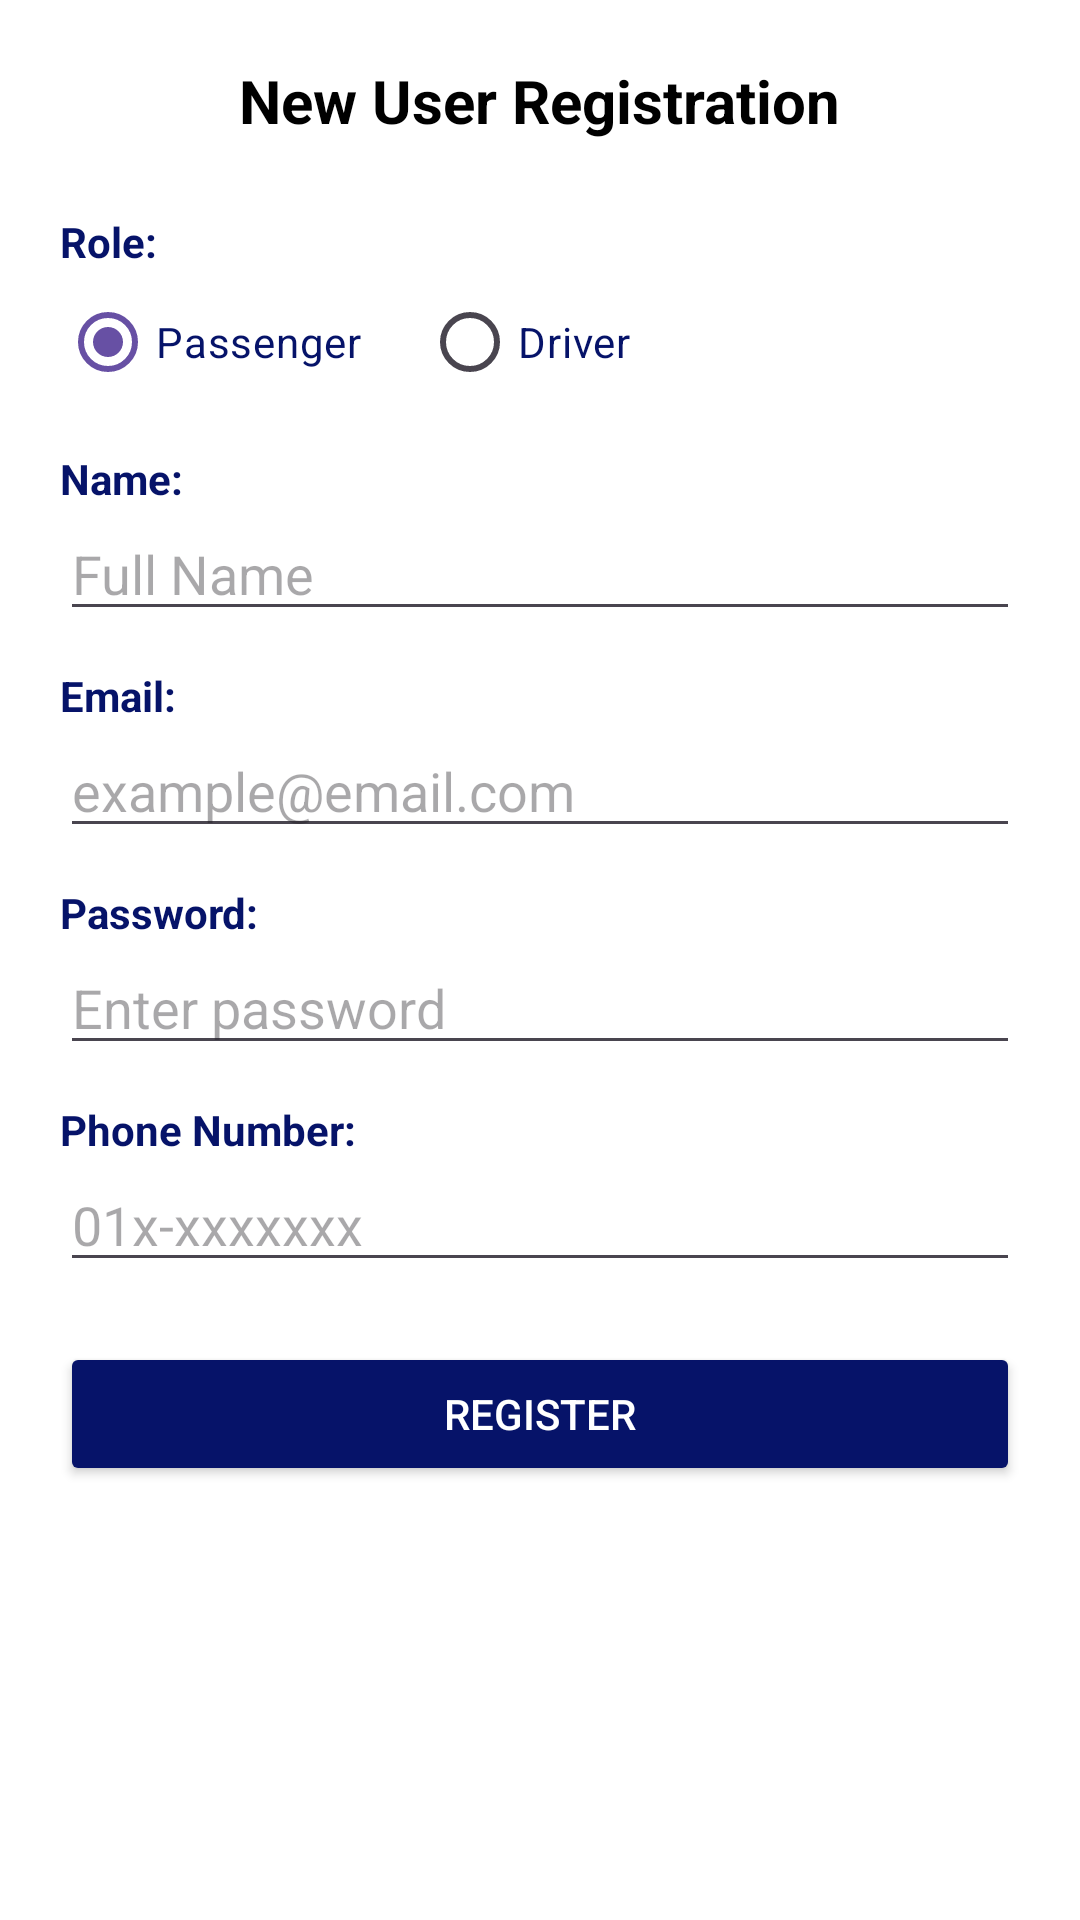

Write the Android layout XML for this screen, with the resource values it uses.
<!-- AndroidManifest.xml: application theme Theme.Kucingputih -->
<!-- res/layout/activity_register.xml -->
<?xml version="1.0" encoding="utf-8"?>
<ScrollView xmlns:android="http://schemas.android.com/apk/res/android"
    android:layout_width="match_parent"
    android:layout_height="match_parent"
    android:background="#FFFFFF"
    android:fillViewport="true"
    android:padding="20dp">

    <LinearLayout
        android:layout_width="match_parent"
        android:layout_height="wrap_content"
        android:orientation="vertical">

        <TextView
            android:layout_width="wrap_content"
            android:layout_height="wrap_content"
            android:layout_gravity="center_horizontal"
            android:layout_marginBottom="24dp"
            android:text="New User Registration"
            android:textColor="#000000"
            android:textSize="20sp"
            android:textStyle="bold" />

        <TextView
            android:layout_width="match_parent"
            android:layout_height="wrap_content"
            android:text="Role:"
            android:textColor="#061369"
            android:textStyle="bold" />

        <RadioGroup
            android:id="@+id/rgRole"
            android:layout_width="match_parent"
            android:layout_height="wrap_content"
            android:layout_marginBottom="12dp"
            android:orientation="horizontal">

            <RadioButton
                android:id="@+id/rbPassenger"
                android:layout_width="wrap_content"
                android:layout_height="wrap_content"
                android:layout_marginEnd="20dp"
                android:checked="true"
                android:text="Passenger"
                android:textColor="#061369" />

            <RadioButton
                android:id="@+id/rbDriver"
                android:layout_width="wrap_content"
                android:layout_height="wrap_content"
                android:text="Driver"
                android:textColor="#061369" />
        </RadioGroup>

        <TextView
            android:layout_width="match_parent"
            android:layout_height="wrap_content"
            android:text="Name:"
            android:textColor="#061369"
            android:textStyle="bold" />
        <EditText
            android:id="@+id/edtName"
            android:layout_width="match_parent"
            android:layout_height="wrap_content"
            android:layout_marginBottom="12dp"
            android:hint="Full Name" />

        <TextView
            android:layout_width="match_parent"
            android:layout_height="wrap_content"
            android:text="Email:"
            android:textColor="#061369"
            android:textStyle="bold" />
        <EditText
            android:id="@+id/edtEmail"
            android:layout_width="match_parent"
            android:layout_height="wrap_content"
            android:layout_marginBottom="12dp"
            android:hint="example@email.com"
            android:inputType="textEmailAddress" />

        <TextView
            android:layout_width="match_parent"
            android:layout_height="wrap_content"
            android:text="Password:"
            android:textColor="#061369"
            android:textStyle="bold" />
        <EditText
            android:id="@+id/edtPassword"
            android:layout_width="match_parent"
            android:layout_height="wrap_content"
            android:layout_marginBottom="12dp"
            android:hint="Enter password"
            android:inputType="textPassword" />

        <LinearLayout
            android:id="@+id/layoutDriverFields"
            android:layout_width="match_parent"
            android:layout_height="wrap_content"
            android:orientation="vertical"
            android:visibility="gone">

            <TextView
            android:layout_width="match_parent"
            android:layout_height="wrap_content"
            android:text="Car Plate Number:"
            android:textColor="#061369"
            android:textStyle="bold" />

            <EditText
                android:id="@+id/edtPlateNumber"
                android:layout_width="match_parent"
                android:layout_height="wrap_content"
                android:hint="AAA 1234" />

            <TextView
                android:layout_width="match_parent"
                android:layout_height="wrap_content"
                android:text="Car Model:"
                android:textColor="#061369"
                android:textStyle="bold" />

            <EditText
                android:id="@+id/edtVehicleModel"
                android:layout_width="match_parent"
                android:layout_height="wrap_content"
                android:hint="Toyota Vios" />
        </LinearLayout>

        <TextView android:layout_width="match_parent"
            android:layout_height="wrap_content"
            android:text="Phone Number:"
            android:textColor="#061369"
            android:textStyle="bold" />

        <EditText android:id="@+id/edtPhone"
            android:layout_width="match_parent"
            android:layout_height="wrap_content"
            android:layout_marginBottom="20dp"
            android:hint="01x-xxxxxxx"
            android:inputType="phone" />

        <Button
            android:id="@+id/btnRegister"
            android:layout_width="match_parent"
            android:layout_height="wrap_content"
            android:backgroundTint="#061369"
            android:text="Register"
            android:textColor="#FFFFFF" />

    </LinearLayout>
</ScrollView>
<!-- resources referenced by this layout -->
<resources>
  <style name="Theme.Kucingputih" parent="Base.Theme.Kucingputih" />
  <style name="Base.Theme.Kucingputih" parent="Theme.Material3.DayNight.NoActionBar">
          
          
      </style>
</resources>
